Run: headless pygame with SDL's dummy video driver; simulated clock (each Clock.tick advances the game by its frame time, no real sleeping); random seed 0; keys injected as events and as key.get_pressed() state; no mouse input.
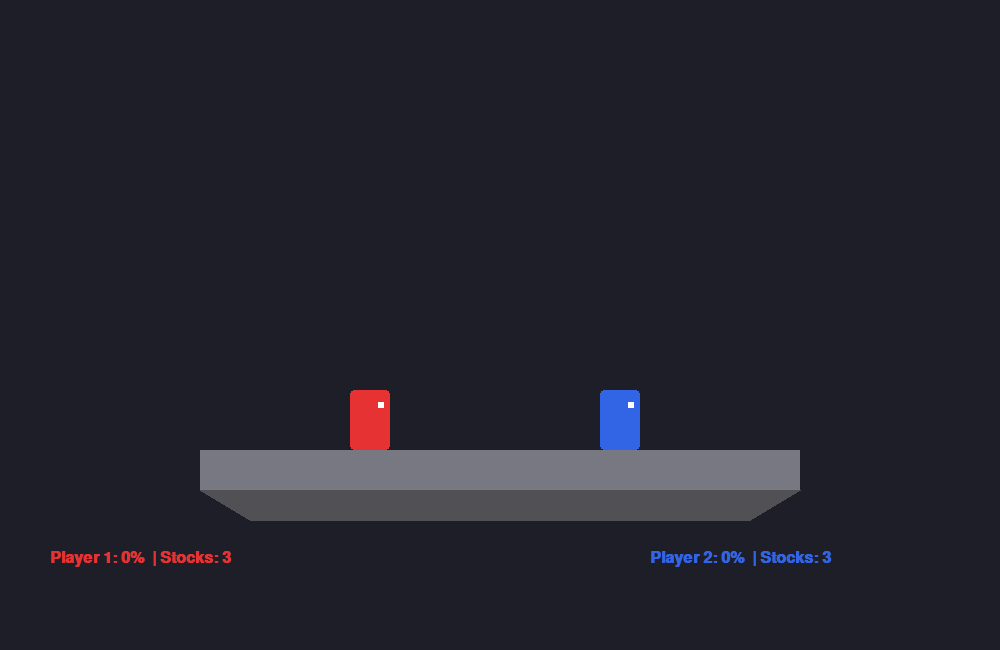
Frame 1 of 4 · flips 1–60 · no input
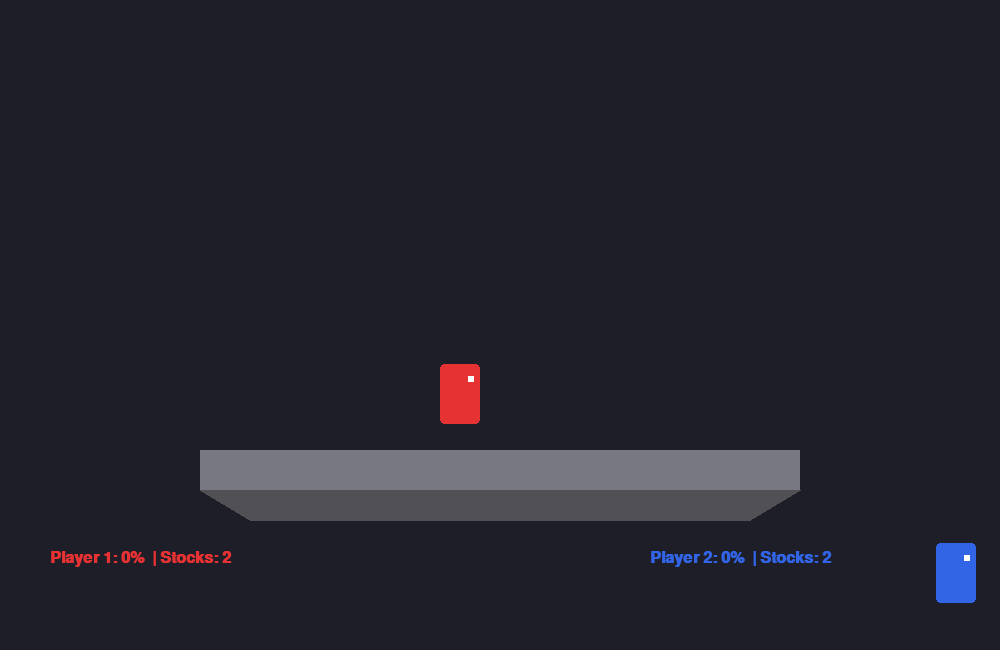
Frame 2 of 4 · flips 61–180 · tapped SPACE, RETURN · held RIGHT (→), D
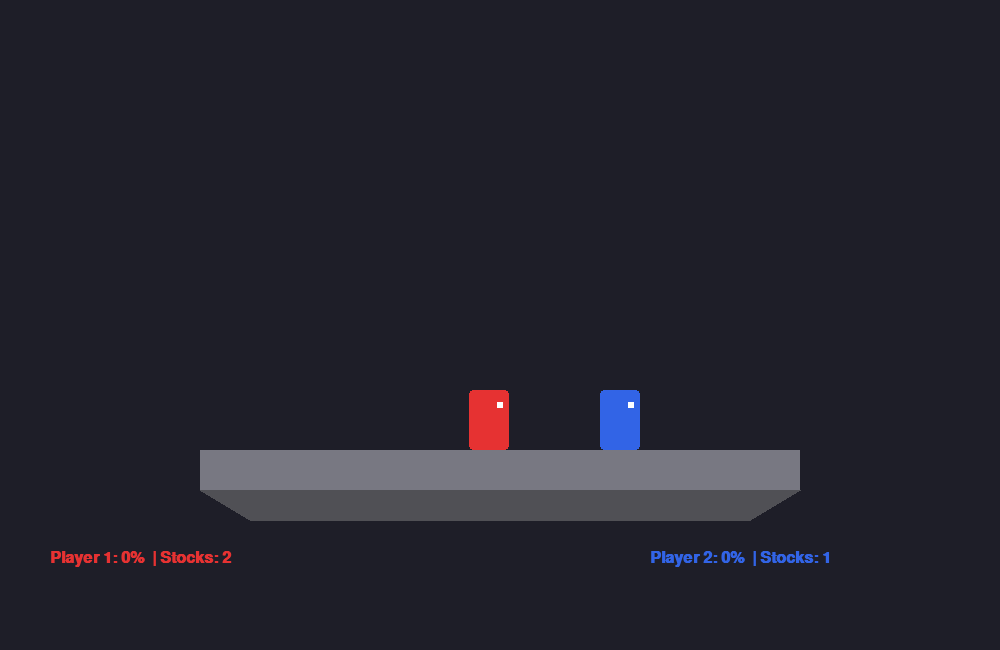
Frame 3 of 4 · flips 181–300 · held DOWN (↓), S
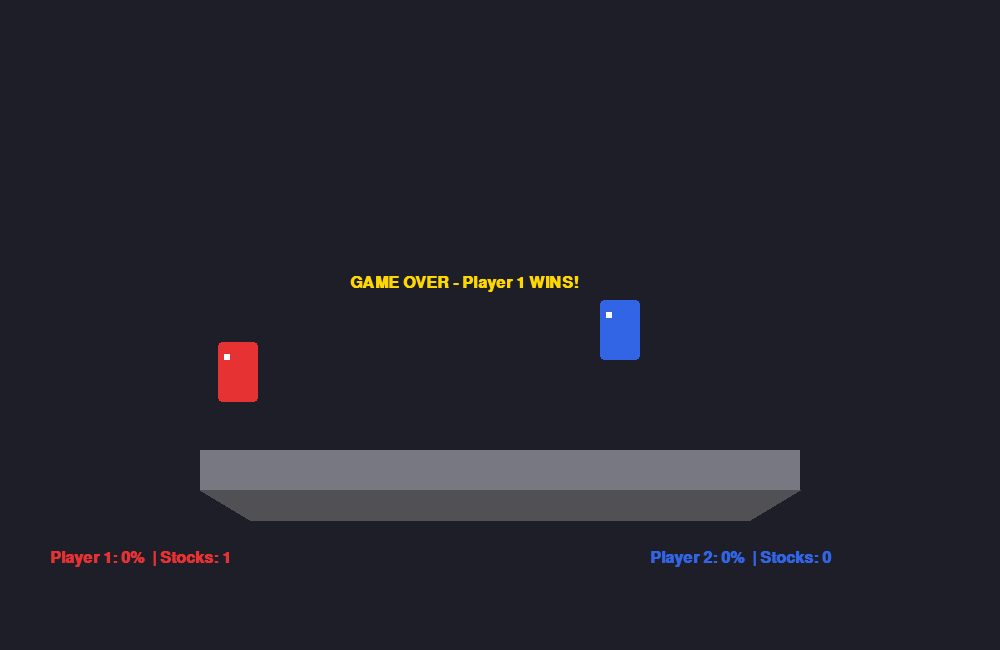
Frame 4 of 4 · flips 301–420 · held LEFT (←), A, UP (↑), W

The pygame program that drew these frames:

import pygame
import sys

# 1. Initialize Pygame and Setup Constants
pygame.init()
SCREEN_WIDTH = 1000
SCREEN_HEIGHT = 650
FPS = 60
clock = pygame.time.Clock()
screen = pygame.display.set_subplots()[0] if hasattr(pygame, 'set_subplots') else pygame.display.set_mode((SCREEN_WIDTH, SCREEN_HEIGHT))
pygame.display.set_caption("Python Smash Brawler")

# Colors
BACKGROUND = (30, 30, 40)
STAGE_COLOR = (120, 120, 130)
BLAST_ZONE_COLOR = (200, 50, 50)

# 2. Define the Stage (The Floating Platform)
class Stage:
    def __init__(self):
        self.rect = pygame.Rect(200, 450, 600, 40)

    def draw(self, surface):
        pygame.draw.rect(surface, STAGE_COLOR, self.rect)
        # Draw small under-ledge to look like a floating island
        pygame.draw.polygon(surface, (80, 80, 85), [
            (self.rect.left, self.rect.bottom),
            (self.rect.right, self.rect.bottom),
            (self.rect.right - 50, self.rect.bottom + 30),
            (self.rect.left + 50, self.rect.bottom + 30)
        ])

# 3. Define the Fighter Class
class Fighter:
    def __init__(self, x, y, color, controls, name):
        self.rect = pygame.Rect(x, y, 40, 60)
        self.color = color
        self.controls = controls
        self.name = name
        
        # Physics attributes
        self.vx = 0
        self.vy = 0
        self.speed = 6
        self.jump_power = -14
        self.gravity = 0.6
        self.is_grounded = False
        
        # Smash Bros mechanics
        self.damage_percent = 0
        self.stocks = 3
        
        # Combat states
        self.facing_right = True
        self.is_attacking = False
        self.attack_cooldown = 0
        self.hitstun = 0
        self.spawn_pos = (x, y)

    def handle_input(self, keys):
        if self.hitstun > 0:
            return  # Cannot move while stunned from getting hit

        # Horizontal movement
        if keys[self.controls['left']]:
            self.vx = -self.speed
            self.facing_right = False
        elif keys[self.controls['right']]:
            self.vx = self.speed
            self.facing_right = True
        else:
            # Apply friction on ground, drift in air
            self.vx *= 0.8 if self.is_grounded else 0.95

        # Jumping
        if keys[self.controls['jump']] and self.is_grounded:
            self.vy = self.jump_power
            self.is_grounded = False

        # Attacking
        if keys[self.controls['attack']] and self.attack_cooldown == 0:
            self.is_attacking = True
            self.attack_cooldown = 20  # frames until next attack

    def update(self, stage):
        # Update cooldowns
        if self.attack_cooldown > 0:
            self.attack_cooldown -= 1
        if self.hitstun > 0:
            self.hitstun -= 1

        # Apply gravity
        self.vy += self.gravity
        if self.vy > 15:  # Terminal velocity
            self.vy = 15

        # Move horizontally and check blast zones
        self.rect.x += int(self.vx)
        if self.hitstun > 0:
            self.vx *= 0.95  # Decay knockback momentum over time

        # Move vertically
        self.rect.y += int(self.vy)

        # Platform Collision Detection
        self.is_grounded = False
        # Only collide when falling down through the top of the stage
        if self.vy >= 0:
            if (self.rect.right > stage.rect.left and 
                self.rect.left < stage.rect.right and 
                self.rect.bottom >= stage.rect.top and 
                self.rect.bottom - self.vy <= stage.rect.top):
                
                self.rect.bottom = stage.rect.top
                self.vy = 0
                self.is_grounded = True

        # End attack animation quickly
        if self.attack_cooldown < 12:
            self.is_attacking = False

        # Blast Zone Out of Bounds Check (Stock Loss)
        if (self.rect.right < 0 or self.rect.left > SCREEN_WIDTH or 
            self.rect.bottom < 0 or self.rect.top > SCREEN_HEIGHT):
            self.lose_stock()

    def get_hitbox(self):
        # Generate an attacking hitbox in front of the character
        if self.is_attacking:
            if self.facing_right:
                return pygame.Rect(self.rect.right, self.rect.y + 15, 35, 30)
            else:
                return pygame.Rect(self.rect.left - 35, self.rect.y + 15, 35, 30)
        return None

    def take_damage(self, base_damage, launch_angle_x, launch_angle_y):
        self.damage_percent += base_damage
        # Smash Scaling Formula: Higher damage = massive knockback force
        knockback_factor = 1 + (self.damage_percent / 50.0)
        self.vx = launch_angle_x * knockback_factor
        self.vy = launch_angle_y * knockback_factor
        self.hitstun = int(12 * knockback_factor)

    def lose_stock(self):
        self.stocks -= 1
        self.damage_percent = 0
        self.vx = 0
        self.vy = 0
        self.rect.x, self.rect.y = self.spawn_pos
        self.hitstun = 0

    def draw(self, surface):
        # Draw character body
        pygame.draw.rect(surface, self.color, self.rect, border_radius=4)
        
        # Draw eyes indicating facing direction
        eye_color = (255, 255, 255)
        if self.facing_right:
            pygame.draw.rect(surface, eye_color, (self.rect.right - 12, self.rect.y + 12, 6, 6))
        else:
            pygame.draw.rect(surface, eye_color, (self.rect.left + 6, self.rect.y + 12, 6, 6))

        # Draw attack swing visual
        hitbox = self.get_hitbox()
        if hitbox:
            pygame.draw.rect(surface, (255, 255, 100), hitbox)

# 4. Initialize Core Game Entities
stage = Stage()

# Keyboard assignments for local multiplayer
p1_controls = {'left': pygame.K_a, 'right': pygame.K_d, 'jump': pygame.K_w, 'attack': pygame.K_f}
p2_controls = {'left': pygame.K_LEFT, 'right': pygame.K_RIGHT, 'jump': pygame.K_UP, 'attack': pygame.K_SLASH}

player1 = Fighter(350, 300, (230, 50, 50), p1_controls, "Player 1")
player2 = Fighter(600, 300, (50, 100, 230), p2_controls, "Player 2")
font = pygame.font.SysFont("Arial", 24, bold=True)

# 5. Main Loop Execution Engine
running = True
while running:
    # Event Handling
    for event in pygame.event.get():
        if event.type == pygame.QUIT:
            running = False

    # Get keyboard state
    keys = pygame.key.get_pressed()

    # Update Physics and Actions
    player1.handle_input(keys)
    player2.handle_input(keys)
    
    player1.update(stage)
    player2.update(stage)

    # Combat Collision Detection (Hitbox interacting with opposing Hurtbox)
    p1_hitbox = player1.get_hitbox()
    p2_hitbox = player2.get_hitbox()

    if p1_hitbox and p1_hitbox.colliderect(player2.rect) and player2.hitstun == 0:
        # P1 hits P2: launch right or left based on orientation
        launch_dir = 7 if player1.facing_right else -7
        player2.take_damage(8, launch_dir, -6)

    if p2_hitbox and p2_hitbox.colliderect(player1.rect) and player1.hitstun == 0:
        # P2 hits P1: launch right or left based on orientation
        launch_dir = 7 if player2.facing_right else -7
        player1.take_damage(8, launch_dir, -6)

    # Rendering Stage / Visual Output Layout
    screen.fill(BACKGROUND)
    stage.draw(screen)
    player1.draw(screen)
    player2.draw(screen)

    # Render Smash Heads Up Display (HUD) UI
    p1_text = font.render(f"{player1.name}: {player1.damage_percent}%  | Stocks: {player1.stocks}", True, player1.color)
    p2_text = font.render(f"{player2.name}: {player2.damage_percent}%  | Stocks: {player2.stocks}", True, player2.color)
    screen.blit(p1_text, (50, 550))
    screen.blit(p2_text, (650, 550))

    # Check End Game Win Condition
    if player1.stocks <= 0 or player2.stocks <= 0:
        winner = "Player 2" if player1.stocks <= 0 else "Player 1"
        win_text = font.render(f"GAME OVER - {winner} WINS!", True, (255, 215, 0))
        screen.blit(win_text, (SCREEN_WIDTH // 2 - 150, SCREEN_HEIGHT // 2 - 50))
        pygame.display.flip()
        pygame.time.wait(3000)
        running = False

    pygame.display.flip()
    clock.tick(FPS)

pygame.quit()
sys.exit()
